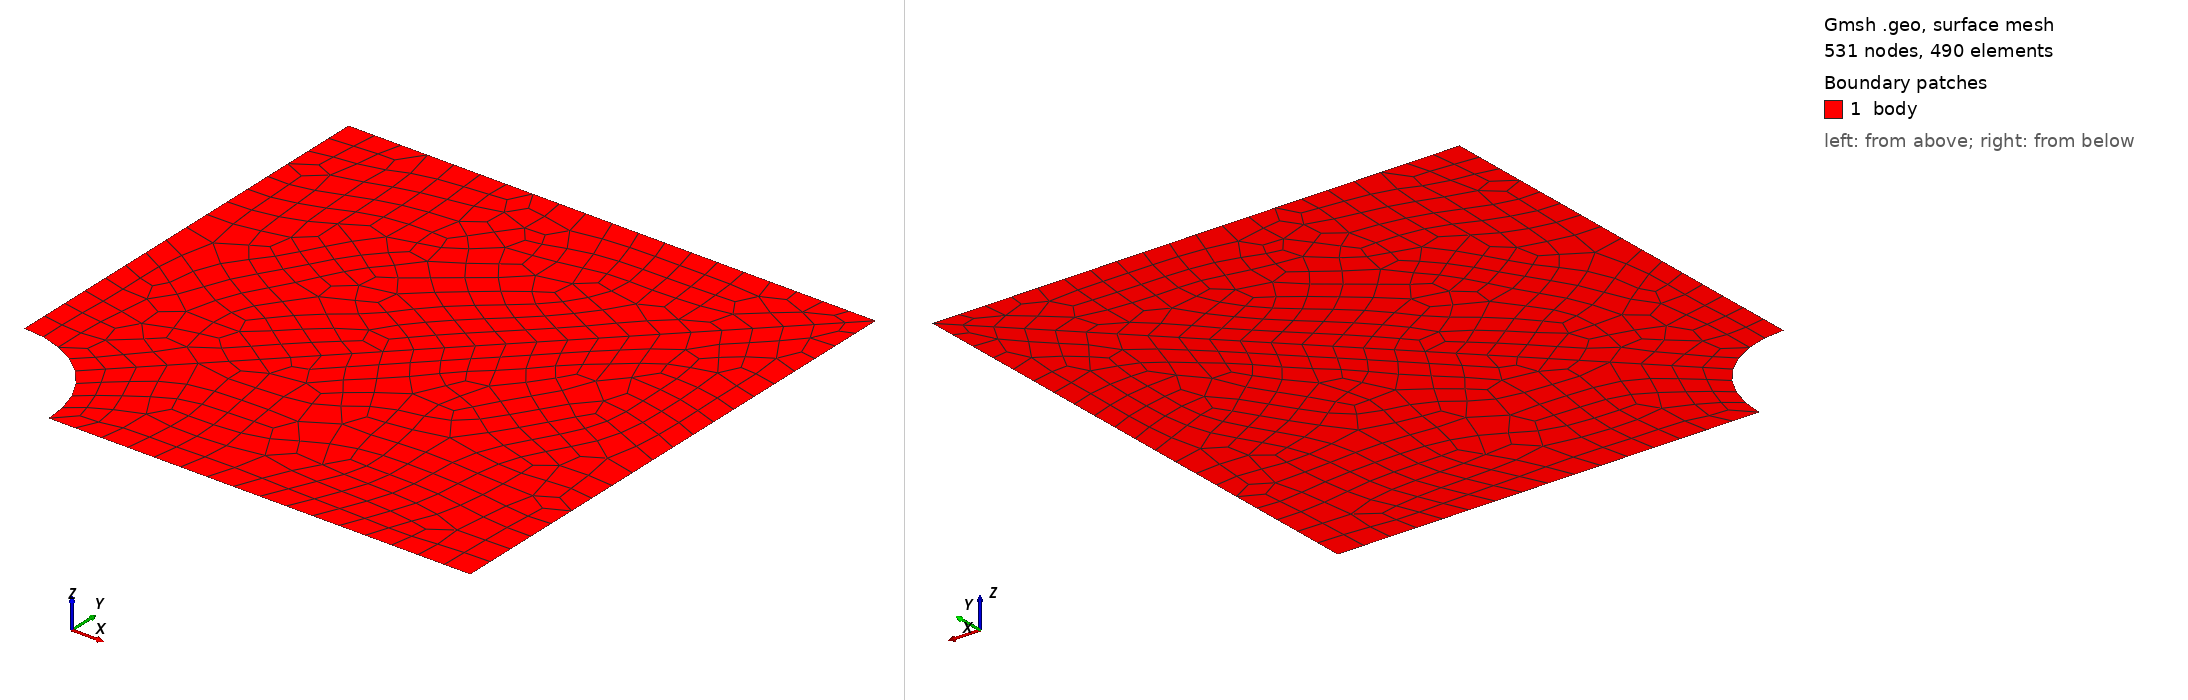

Gmsh geometry script, surface-meshed: 531 nodes, 490 surface elements. Boundary patches (legend numbers): 1 body. Left view from above one corner, right view from below the opposite corner. Legend entries are the model's physical surfaces. The drawing asked Gmsh for element sizes between 1% and 20% of the model's largest extent; the script's own settings can give other sizes.

=== plate_with_hole_quad_1st_size-5.geo (drawn) ===
//+
SetFactory("OpenCASCADE");

R = 20;

Rectangle(1) = {0, 0, 0, 100, 100, 0};
//+
Disk(2) = {0, 0, 0, R, R};
//+
BooleanDifference{ Surface{1}; Delete; }{ Surface{2}; Delete; }
//+

//+
Point(6) = {0, 0, 0, 1.0};
//+
Line(6) = {6, 4};
//+
BooleanFragments{ Surface{1}; Delete; }{ Curve{6}; Delete; }
//+
Recursive Delete {
  Curve{8}; Point{7}; 
}

MeshSize {6, 3, 5, 2, 1, 4} = 5;

Recombine Surface {2, 1};
Mesh.ElementOrder = 1;
Mesh 2;
//+
Physical Surface("body", 8) = {1, 2};
//+
Physical Curve("left", 9) = {6};
//+
Physical Curve("bottom", 10) = {4};
//+
Physical Curve("right", 11) = {3};
//+
Physical Curve("top", 12) = {7};
//+
Physical Curve("path", 13) = {2};
//+

//+
Physical Curve("hole", 14) = {5, 1};
